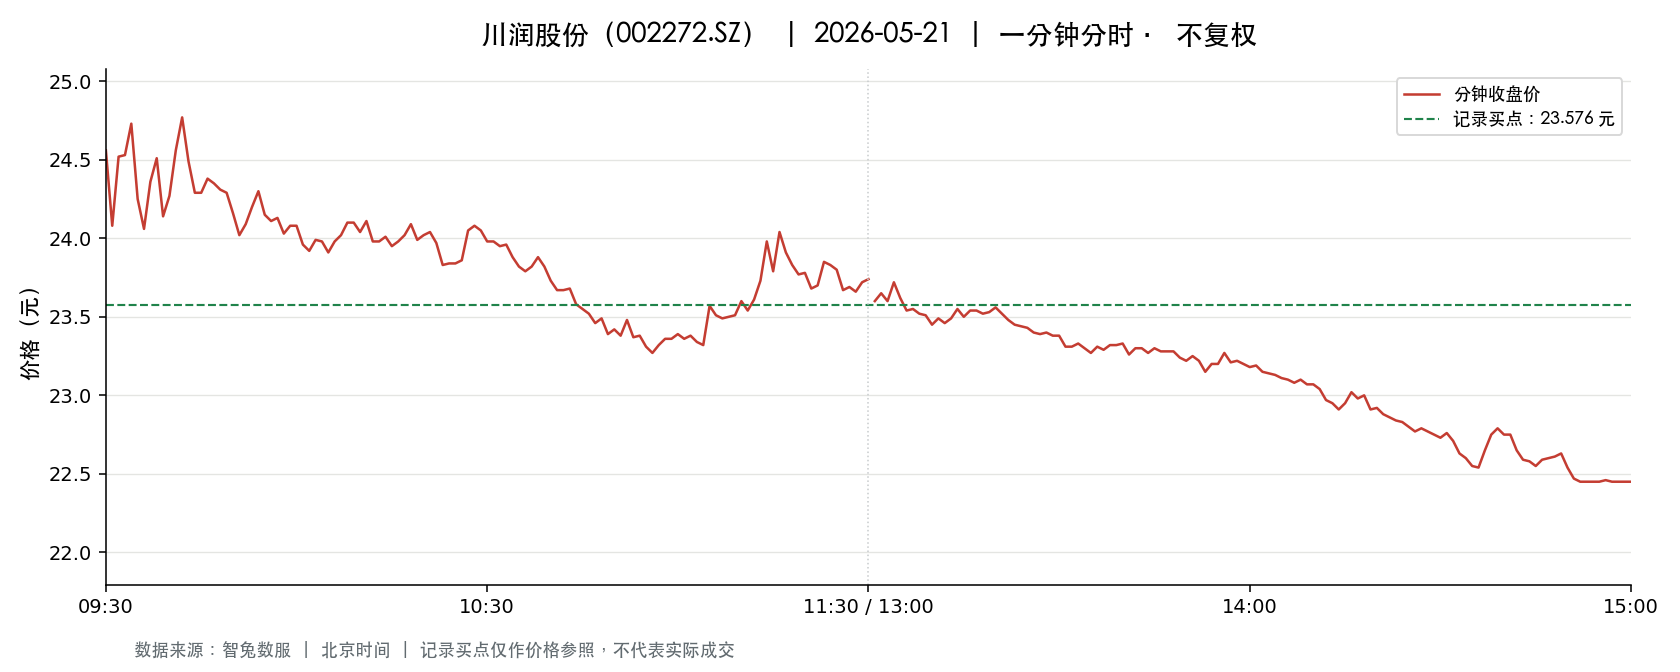

Source data for this figure (header and first rows):
t, o, h, l, c, v, a, pc, sf
2026-05-21 09:30:00, 24.56, 24.56, 24.56, 24.56, 29768, 73109029, 24.94, 0.0
2026-05-21 09:31:00, 24.28, 24.59, 23.87, 24.08, 83860, 203026001, 24.56, 0.0
2026-05-21 09:32:00, 24.0, 24.52, 23.79, 24.52, 62569, 150957500, 24.08, 0.0
2026-05-21 09:33:00, 24.51, 24.8, 24.44, 24.53, 44542, 109364858, 24.52, 0.0
2026-05-21 09:34:00, 24.69, 24.73, 24.46, 24.73, 25751, 63332065, 24.53, 0.0
2026-05-21 09:35:00, 24.65, 24.7, 24.25, 24.25, 19894, 48699016, 24.73, 0.0
2026-05-21 09:36:00, 24.21, 24.31, 24.06, 24.06, 17255, 41774350, 24.25, 0.0
2026-05-21 09:37:00, 24.13, 24.36, 24.05, 24.36, 36176, 87408727, 24.06, 0.0
2026-05-21 09:38:00, 24.4, 24.72, 24.36, 24.51, 26640, 65404701, 24.36, 0.0
2026-05-21 09:39:00, 24.43, 24.43, 24.11, 24.14, 12962, 31498244, 24.51, 0.0
2026-05-21 09:40:00, 24.1, 24.27, 24.1, 24.27, 17332, 41900991, 24.14, 0.0
2026-05-21 09:41:00, 24.29, 24.68, 24.29, 24.56, 23343, 57200679, 24.27, 0.0
2026-05-21 09:42:00, 24.53, 24.85, 24.53, 24.77, 28533, 70500975, 24.56, 0.0
2026-05-21 09:43:00, 24.73, 24.77, 24.49, 24.49, 12882, 31763944, 24.77, 0.0
2026-05-21 09:44:00, 24.47, 24.47, 24.29, 24.29, 9754, 23766926, 24.49, 0.0
2026-05-21 09:45:00, 24.29, 24.45, 24.29, 24.29, 12781, 31152388, 24.29, 0.0
2026-05-21 09:46:00, 24.32, 24.44, 24.28, 24.38, 15529, 37804176, 24.29, 0.0
2026-05-21 09:47:00, 24.39, 24.48, 24.33, 24.35, 9576, 23361464, 24.38, 0.0
2026-05-21 09:48:00, 24.34, 24.36, 24.25, 24.31, 11570, 28135068, 24.35, 0.0
2026-05-21 09:49:00, 24.38, 24.41, 24.29, 24.29, 7059, 17181393, 24.31, 0.0
2026-05-21 09:50:00, 24.27, 24.27, 24.13, 24.16, 12602, 30471929, 24.29, 0.0
2026-05-21 09:51:00, 24.17, 24.2, 24.01, 24.02, 14302, 34467978, 24.16, 0.0
2026-05-21 09:52:00, 24.03, 24.14, 24.0, 24.09, 16651, 40088611, 24.02, 0.0
2026-05-21 09:53:00, 24.11, 24.23, 24.11, 24.2, 14265, 34482163, 24.09, 0.0
2026-05-21 09:54:00, 24.23, 24.3, 24.22, 24.3, 10861, 26324181, 24.2, 0.0
2026-05-21 09:55:00, 24.3, 24.3, 24.14, 24.15, 6187, 14977732, 24.3, 0.0
2026-05-21 09:56:00, 24.15, 24.23, 24.09, 24.11, 10824, 26169634, 24.15, 0.0
2026-05-21 09:57:00, 24.11, 24.18, 24.08, 24.13, 7872, 18994610, 24.11, 0.0
2026-05-21 09:58:00, 24.1, 24.12, 24.03, 24.03, 7909, 19042358, 24.13, 0.0
2026-05-21 09:59:00, 24.06, 24.14, 24.06, 24.08, 11280, 27193792, 24.03, 0.0
2026-05-21 10:00:00, 24.07, 24.12, 24.07, 24.08, 9807, 23635832, 24.08, 0.0
2026-05-21 10:01:00, 24.07, 24.1, 23.96, 23.96, 10328, 24825262, 24.08, 0.0
2026-05-21 10:02:00, 23.96, 23.96, 23.91, 23.92, 18634, 44602798, 23.96, 0.0
2026-05-21 10:03:00, 23.92, 24.09, 23.92, 23.99, 19759, 47444770, 23.92, 0.0
2026-05-21 10:04:00, 23.98, 24.03, 23.93, 23.98, 5969, 14314634, 23.99, 0.0
2026-05-21 10:05:00, 23.98, 23.98, 23.91, 23.91, 4601, 11016242, 23.98, 0.0
2026-05-21 10:06:00, 23.91, 23.98, 23.83, 23.98, 14439, 34511174, 23.91, 0.0
2026-05-21 10:07:00, 23.98, 24.05, 23.96, 24.02, 10330, 24798192, 23.98, 0.0
2026-05-21 10:08:00, 24.03, 24.1, 23.97, 24.1, 9610, 23088589, 24.02, 0.0
2026-05-21 10:09:00, 24.08, 24.1, 24.01, 24.1, 5568, 13396576, 24.1, 0.0
2026-05-21 10:10:00, 24.09, 24.09, 24.04, 24.04, 2370, 5700787, 24.1, 0.0
2026-05-21 10:11:00, 24.03, 24.13, 24.02, 24.11, 5401, 13009836, 24.04, 0.0
2026-05-21 10:12:00, 24.12, 24.12, 23.98, 23.98, 6232, 14972570, 24.11, 0.0
2026-05-21 10:13:00, 23.98, 23.99, 23.94, 23.98, 3005, 7201517, 23.98, 0.0
2026-05-21 10:14:00, 23.98, 24.02, 23.98, 24.01, 4470, 10727855, 23.98, 0.0
2026-05-21 10:15:00, 24.0, 24.0, 23.95, 23.95, 5484, 13147608, 24.01, 0.0
2026-05-21 10:16:00, 23.95, 24.0, 23.95, 23.98, 4123, 9879615, 23.95, 0.0
2026-05-21 10:17:00, 23.97, 24.02, 23.97, 24.02, 8020, 19238239, 23.98, 0.0
2026-05-21 10:18:00, 24.02, 24.1, 23.99, 24.09, 5580, 13420073, 24.02, 0.0
2026-05-21 10:19:00, 24.09, 24.09, 23.99, 23.99, 3535, 8499242, 24.09, 0.0
2026-05-21 10:20:00, 23.98, 24.05, 23.98, 24.02, 5406, 12975213, 23.99, 0.0
2026-05-21 10:21:00, 24.01, 24.05, 24.0, 24.04, 2895, 6953739, 24.02, 0.0
2026-05-21 10:22:00, 24.02, 24.05, 23.95, 23.97, 8861, 21251633, 24.04, 0.0
2026-05-21 10:23:00, 23.96, 23.98, 23.83, 23.83, 8057, 19254994, 23.97, 0.0
2026-05-21 10:24:00, 23.84, 23.87, 23.8, 23.84, 9582, 22836398, 23.83, 0.0
2026-05-21 10:25:00, 23.84, 23.88, 23.82, 23.84, 5751, 13711037, 23.84, 0.0
2026-05-21 10:26:00, 23.84, 23.86, 23.82, 23.86, 5285, 12602909, 23.84, 0.0
2026-05-21 10:27:00, 23.86, 24.05, 23.86, 24.05, 7454, 17848069, 23.86, 0.0
2026-05-21 10:28:00, 24.05, 24.1, 24.01, 24.08, 10808, 26009318, 24.05, 0.0
2026-05-21 10:29:00, 24.08, 24.09, 24.05, 24.05, 2809, 6761431, 24.08, 0.0
... 181 more rows
